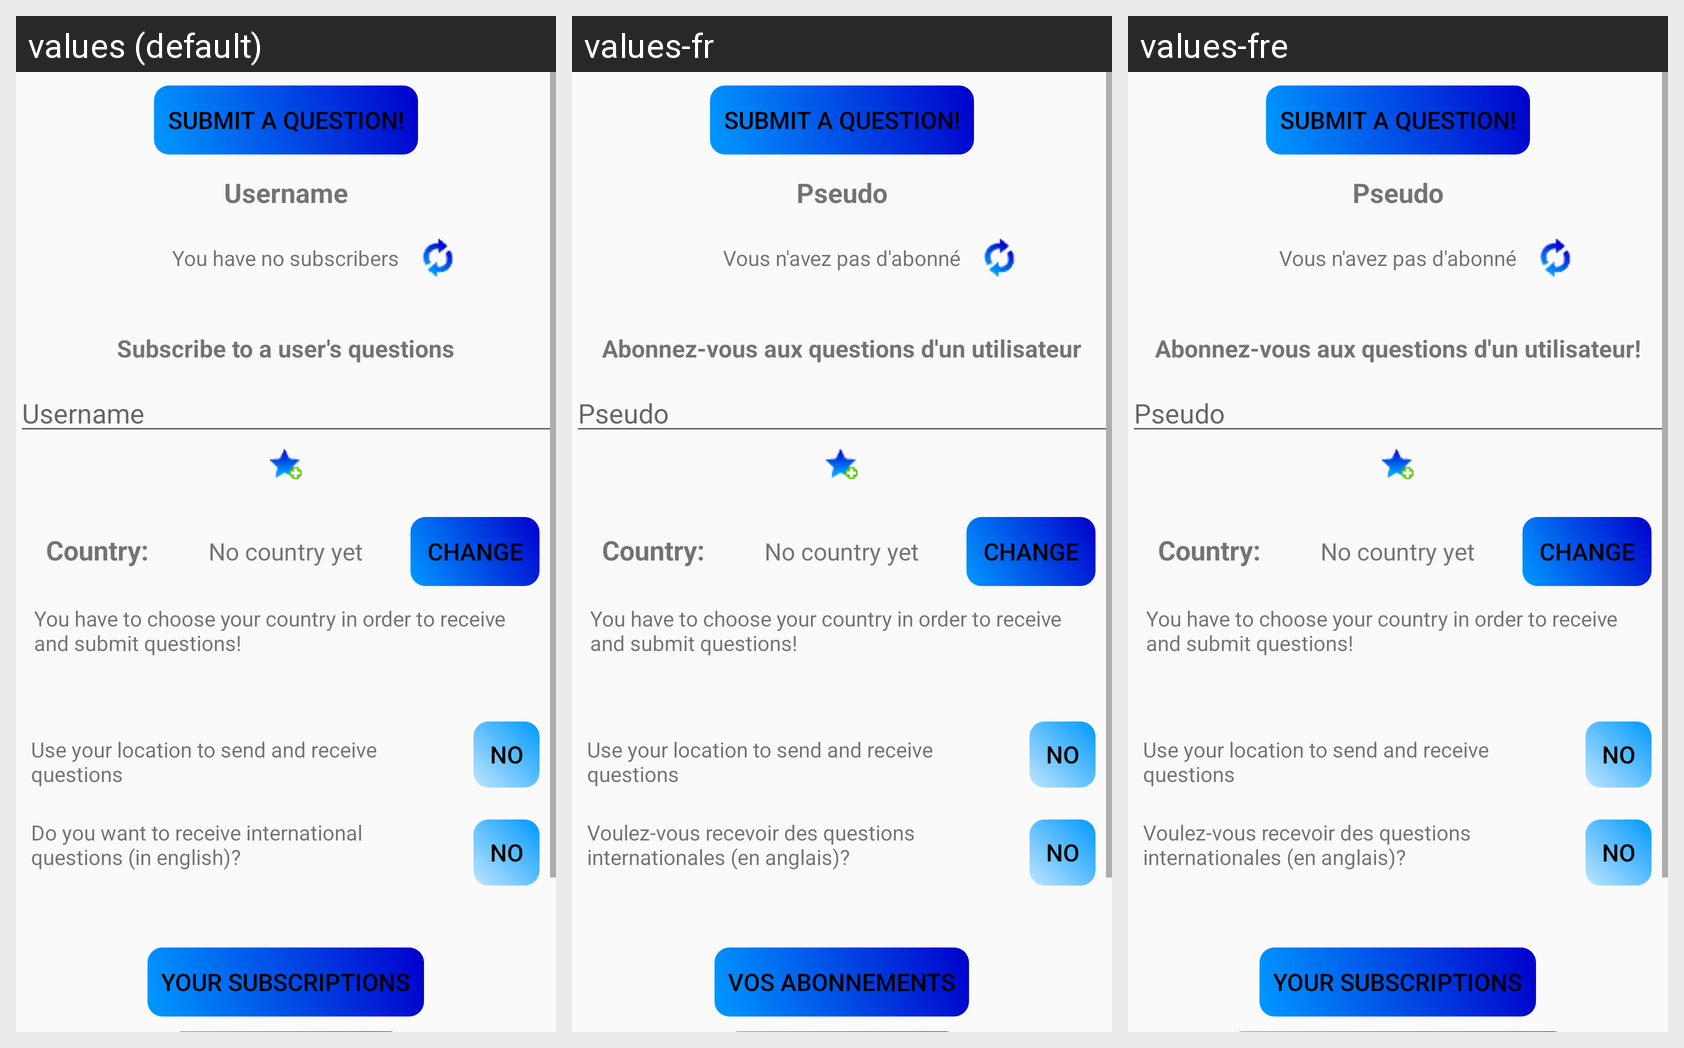

The same Android screen rendered under several of its app's locales, left to right. List the strings drawn on it with the default value and each locale's translation.
Android screen res/layout/activity_menu.xml rendered under 3 locales, left to right: values (default), values-fr, values-fre. Device: Nexus 5 (rendered at 1080×1920; each locale shown at half size, 540×960, under a caption strip naming it); theme AppTheme.
Strings drawn on this screen, with the default value and each locale's value (text and hints the layout hard-codes, and strings that could not be matched under every locale, appear in the picture but are not listed):

submit_button
  values: Submit a question!
  values-fr: Submit a question!  [not translated; the default value is used]
  values-fre: Submit a question!  [not translated; the default value is used]

prompt_username
  values: Username
  values-fr: Pseudo
  values-fre: Pseudo

nbrSubscribers
  values: You have no subscribers
  values-fr: Vous n'avez pas d'abonné
  values-fre: Vous n'avez pas d'abonné

country_set
  values: Country:
  values-fr: Country:  [not translated; the default value is used]
  values-fre: Country:  [not translated; the default value is used]

change
  values: Change
  values-fr: Change  [not translated; the default value is used]
  values-fre: Change  [not translated; the default value is used]

no_country
  values: No country yet
  values-fr: No country yet  [not translated; the default value is used]
  values-fre: No country yet  [not translated; the default value is used]

need_country
  values: You have to choose your country in order to receive and submit questions!
  values-fr: You have to choose your country in order to receive and submit questions!  [not translated; the default value is used]
  values-fre: You have to choose your country in order to receive and submit questions!  [not translated; the default value is used]

useLocation
  values: Use your location to send and receive questions
  values-fr: Use your location to send and receive questions  [not translated; the default value is used]
  values-fre: Use your location to send and receive questions  [not translated; the default value is used]

yourSubscriptions
  values: Your subscriptions
  values-fr: Vos abonnements
  values-fre: Your subscriptions  [not translated; the default value is used]
